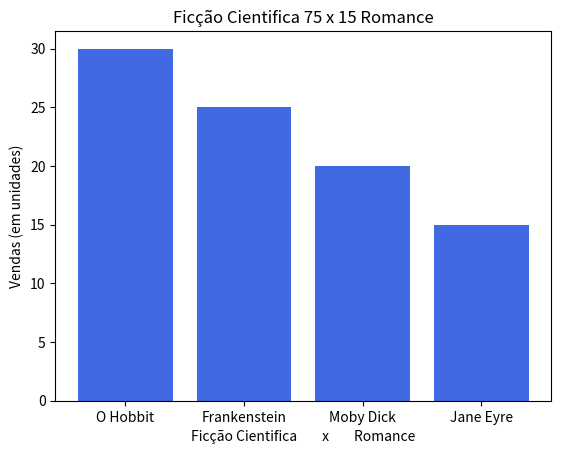

Here is the Python script that generated this plot:
livro = ("O Hobbit", "JR.Tolkien", "Ficção Cientifica", "30")
livro2 = ("Frankenstein", "Mary Shelley", "Ficção Cientifica", "25")
livro3 = ("Moby Dick", "Herman Melville", "Ficção Cientifica", "20")
lista_mista = [livro , livro2 , livro3]
print(lista_mista)
novo_livro = ("Jane Eyre", "Charlotte Bronte", "Romance", "15")
print(novo_livro)
print(livro[0])

import matplotlib.pyplot as plt

meses = ['O Hobbit', 'Frankenstein', 'Moby Dick', 'Jane Eyre']

vendas = [30, 25, 20, 15]

plt.bar(meses, vendas, color='royalblue')

plt.xlabel('Ficção Cientifica        x        Romance')

plt.ylabel('Vendas (em unidades)')

plt.title('Ficção Cientifica 75 x 15 Romance')

plt.show()
